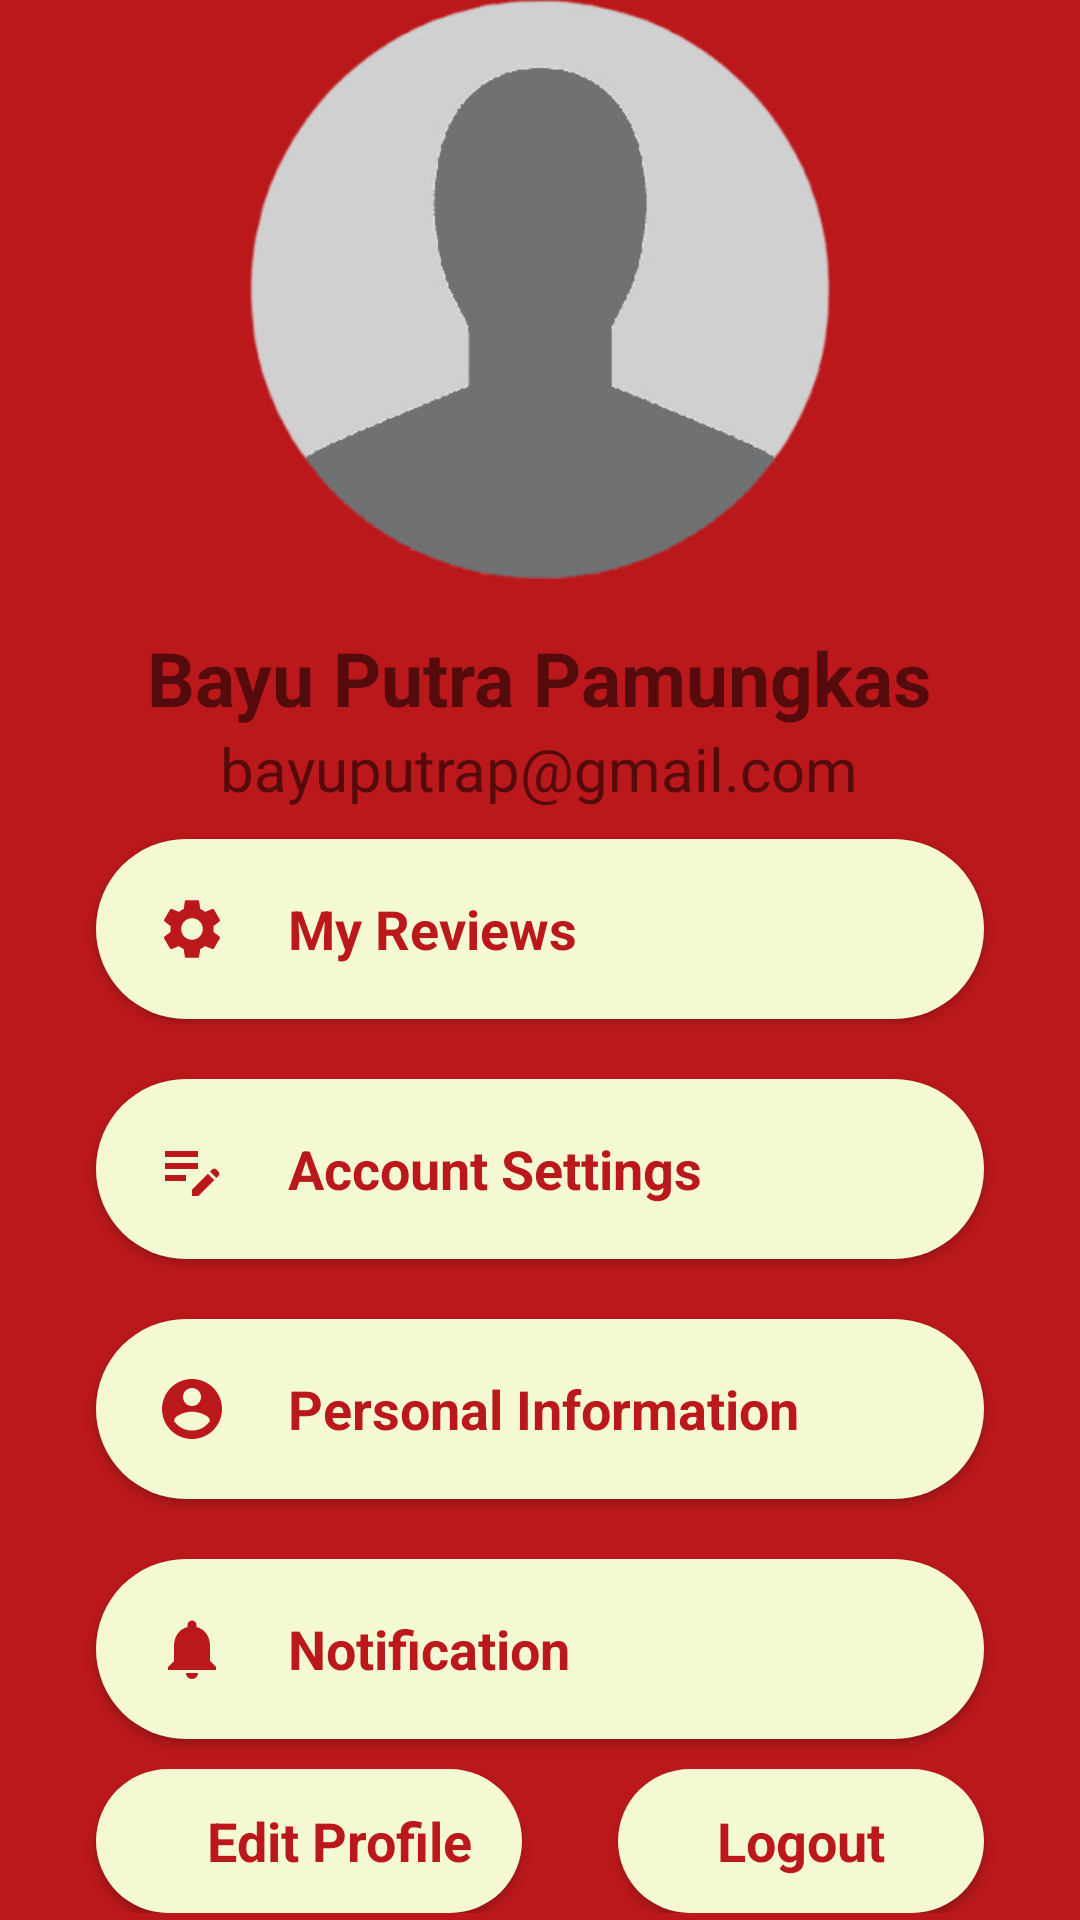

Layout XML and referenced resources for this Android screen:
<!-- AndroidManifest.xml: application theme Theme.Bebas -->
<!-- res/layout/activity_profile.xml -->
<?xml version="1.0" encoding="utf-8"?>
<androidx.constraintlayout.widget.ConstraintLayout xmlns:android="http://schemas.android.com/apk/res/android"
    xmlns:app="http://schemas.android.com/apk/res-auto"
    xmlns:tools="http://schemas.android.com/tools"
    android:id="@+id/main"
    android:layout_width="match_parent"
    android:layout_height="match_parent"
    android:background="@drawable/background_edt2">

    <ScrollView
        android:layout_width="match_parent"
        android:layout_height="match_parent"
        android:background="#BA181B"
        tools:layout_editor_absoluteX="0dp"
        tools:layout_editor_absoluteY="0dp">

        <LinearLayout
            android:layout_width="match_parent"
            android:layout_height="wrap_content"
            android:orientation="vertical">

            <LinearLayout
                android:layout_width="match_parent"
                android:layout_height="match_parent"
                android:gravity="center"
                android:orientation="vertical">

                <ImageView
                    android:id="@+id/imageView4"
                    android:layout_width="wrap_content"
                    android:layout_height="193dp"
                    app:srcCompat="@drawable/foto" />

                <TextView
                    android:id="@+id/textView5"
                    android:layout_width="wrap_content"
                    android:layout_height="wrap_content"
                    android:layout_marginTop="16dp"
                    android:text="Bayu Putra Pamungkas"
                    android:textSize="25sp"
                    android:textStyle="bold" />

                <TextView
                    android:id="@+id/textView6"
                    android:layout_width="wrap_content"
                    android:layout_height="wrap_content"
                    android:text="bayuputrap@gmail.com"
                    android:textSize="20sp" />
            </LinearLayout>

            <LinearLayout
                android:id="@+id/linearLayout"
                android:layout_width="match_parent"
                android:layout_height="match_parent"
                android:orientation="vertical">

                <androidx.appcompat.widget.AppCompatButton
                    android:id="@+id/button1"
                    style="@android:style/Widget.Button"
                    android:layout_width="match_parent"
                    android:layout_height="60dp"
                    android:layout_marginStart="32dp"
                    android:layout_marginTop="10dp"
                    android:layout_marginEnd="32dp"
                    android:layout_marginBottom="10dp"
                    android:background="@drawable/background_edt2"
                    android:drawableStart="@drawable/baseline_settings_24"
                    android:drawablePadding="20dp"
                    android:paddingStart="20dp"
                    android:text="My Reviews"
                    android:textAlignment="viewStart"
                    android:textColor="#BA181B"
                    android:textSize="18sp"
                    android:textStyle="bold" />

                <androidx.appcompat.widget.AppCompatButton
                    android:id="@+id/button2"
                    style="@android:style/Widget.Button"
                    android:layout_width="match_parent"
                    android:layout_height="60dp"
                    android:layout_marginStart="32dp"
                    android:layout_marginTop="10dp"
                    android:layout_marginEnd="32dp"
                    android:layout_marginBottom="10dp"
                    android:background="@drawable/background_edt2"
                    android:drawableStart="@drawable/baseline_edit_note_24"
                    android:drawablePadding="20dp"
                    android:paddingStart="20dp"
                    android:text="Account Settings"
                    android:textAlignment="viewStart"
                    android:textColor="#BA181B"
                    android:textSize="18sp"
                    android:textStyle="bold" />

                <androidx.appcompat.widget.AppCompatButton
                    android:id="@+id/button3"
                    style="@android:style/Widget.Button"
                    android:layout_width="match_parent"
                    android:layout_height="60dp"
                    android:layout_marginStart="32dp"
                    android:layout_marginTop="10dp"
                    android:layout_marginEnd="32dp"
                    android:layout_marginBottom="10dp"
                    android:background="@drawable/background_edt2"
                    android:drawableStart="@drawable/baseline_account_circle_24"
                    android:drawablePadding="20dp"
                    android:paddingStart="20dp"
                    android:text="Personal Information"
                    android:textAlignment="viewStart"
                    android:textColor="#BA181B"
                    android:textSize="18sp"
                    android:textStyle="bold" />

                <androidx.appcompat.widget.AppCompatButton
                    android:id="@+id/button4"
                    style="@android:style/Widget.Button"
                    android:layout_width="match_parent"
                    android:layout_height="60dp"
                    android:layout_marginStart="32dp"
                    android:layout_marginTop="10dp"
                    android:layout_marginEnd="32dp"
                    android:layout_marginBottom="10dp"
                    android:background="@drawable/background_edt2"
                    android:drawableStart="@drawable/baseline_notifications_24"
                    android:drawablePadding="20dp"
                    android:paddingStart="20dp"
                    android:text="Notification"
                    android:textAlignment="viewStart"
                    android:textColor="#BA181B"
                    android:textSize="18sp"
                    android:textStyle="bold" />

                <LinearLayout
                    android:layout_width="match_parent"
                    android:layout_height="match_parent"
                    android:orientation="horizontal">

                    <Button
                        android:id="@+id/button5"
                        style="@android:style/Widget.Button"
                        android:layout_width="wrap_content"
                        android:layout_height="wrap_content"
                        android:layout_marginStart="32dp"
                        android:layout_marginEnd="16dp"
                        android:layout_weight="1"
                        android:background="@drawable/background_edt2"
                        android:drawablePadding="20dp"
                        android:paddingStart="20dp"
                        android:text="Edit Profile"
                        android:textColor="#BA181B"
                        android:textSize="18sp"
                        android:textStyle="bold" />

                    <Button
                        android:id="@+id/tvLogout"
                        style="@android:style/Widget.Button"
                        android:layout_width="wrap_content"
                        android:layout_height="wrap_content"
                        android:layout_marginStart="16dp"
                        android:layout_marginEnd="32dp"
                        android:layout_weight="1"
                        android:background="@drawable/background_edt2"
                        android:text="Logout"
                        android:textColor="#BA181B"
                        android:textSize="18sp"
                        android:textStyle="bold" />
                </LinearLayout>

            </LinearLayout>

        </LinearLayout>
    </ScrollView>

</androidx.constraintlayout.widget.ConstraintLayout>
<!-- resources referenced by this layout -->
<resources>
  <!-- drawable background_edt2 (drawable) -->
  <?xml version="1.0" encoding="utf-8"?>
  <selector xmlns:android="http://schemas.android.com/apk/res/android">
      <item>
          <shape android:shape="rectangle">
              <corners android:radius="45dp"/>
              <solid android:color="#F4F8D3"/>
          </shape>
      </item>
  </selector>
  <!-- drawable baseline_account_circle_24 (drawable) -->
  <vector xmlns:android="http://schemas.android.com/apk/res/android" android:height="24dp" android:tint="#BA181B" android:viewportHeight="24" android:viewportWidth="24" android:width="24dp">
        
      <path android:fillColor="@android:color/white" android:pathData="M12,2C6.48,2 2,6.48 2,12s4.48,10 10,10 10,-4.48 10,-10S17.52,2 12,2zM12,5c1.66,0 3,1.34 3,3s-1.34,3 -3,3 -3,-1.34 -3,-3 1.34,-3 3,-3zM12,19.2c-2.5,0 -4.71,-1.28 -6,-3.22 0.03,-1.99 4,-3.08 6,-3.08 1.99,0 5.97,1.09 6,3.08 -1.29,1.94 -3.5,3.22 -6,3.22z"/>
      
  </vector>
  <!-- drawable baseline_edit_note_24 (drawable) -->
  <vector xmlns:android="http://schemas.android.com/apk/res/android" android:height="24dp" android:tint="#BA181B" android:viewportHeight="24" android:viewportWidth="24" android:width="24dp">
        
      <path android:fillColor="@android:color/white" android:pathData="M3,10h11v2H3V10zM3,8h11V6H3V8zM3,16h7v-2H3V16zM18.01,12.87l0.71,-0.71c0.39,-0.39 1.02,-0.39 1.41,0l0.71,0.71c0.39,0.39 0.39,1.02 0,1.41l-0.71,0.71L18.01,12.87zM17.3,13.58l-5.3,5.3V21h2.12l5.3,-5.3L17.3,13.58z"/>
      
  </vector>
  <!-- drawable baseline_notifications_24 (drawable) -->
  <vector xmlns:android="http://schemas.android.com/apk/res/android" android:height="24dp" android:tint="#BA181B" android:viewportHeight="24" android:viewportWidth="24" android:width="24dp">
        
      <path android:fillColor="@android:color/white" android:pathData="M12,22c1.1,0 2,-0.9 2,-2h-4c0,1.1 0.89,2 2,2zM18,16v-5c0,-3.07 -1.64,-5.64 -4.5,-6.32L13.5,4c0,-0.83 -0.67,-1.5 -1.5,-1.5s-1.5,0.67 -1.5,1.5v0.68C7.63,5.36 6,7.92 6,11v5l-2,2v1h16v-1l-2,-2z"/>
      
  </vector>
  <!-- drawable baseline_settings_24 (drawable) -->
  <vector xmlns:android="http://schemas.android.com/apk/res/android" android:height="24dp" android:tint="#BA181B" android:viewportHeight="24" android:viewportWidth="24" android:width="24dp">
        
      <path android:fillColor="@android:color/white" android:pathData="M19.14,12.94c0.04,-0.3 0.06,-0.61 0.06,-0.94c0,-0.32 -0.02,-0.64 -0.07,-0.94l2.03,-1.58c0.18,-0.14 0.23,-0.41 0.12,-0.61l-1.92,-3.32c-0.12,-0.22 -0.37,-0.29 -0.59,-0.22l-2.39,0.96c-0.5,-0.38 -1.03,-0.7 -1.62,-0.94L14.4,2.81c-0.04,-0.24 -0.24,-0.41 -0.48,-0.41h-3.84c-0.24,0 -0.43,0.17 -0.47,0.41L9.25,5.35C8.66,5.59 8.12,5.92 7.63,6.29L5.24,5.33c-0.22,-0.08 -0.47,0 -0.59,0.22L2.74,8.87C2.62,9.08 2.66,9.34 2.86,9.48l2.03,1.58C4.84,11.36 4.8,11.69 4.8,12s0.02,0.64 0.07,0.94l-2.03,1.58c-0.18,0.14 -0.23,0.41 -0.12,0.61l1.92,3.32c0.12,0.22 0.37,0.29 0.59,0.22l2.39,-0.96c0.5,0.38 1.03,0.7 1.62,0.94l0.36,2.54c0.05,0.24 0.24,0.41 0.48,0.41h3.84c0.24,0 0.44,-0.17 0.47,-0.41l0.36,-2.54c0.59,-0.24 1.13,-0.56 1.62,-0.94l2.39,0.96c0.22,0.08 0.47,0 0.59,-0.22l1.92,-3.32c0.12,-0.22 0.07,-0.47 -0.12,-0.61L19.14,12.94zM12,15.6c-1.98,0 -3.6,-1.62 -3.6,-3.6s1.62,-3.6 3.6,-3.6s3.6,1.62 3.6,3.6S13.98,15.6 12,15.6z"/>
      
  </vector>
  <!-- drawable foto: png bitmap (drawable, 44079 bytes) -->
  <style name="Theme.Bebas" parent="Base.Theme.Bebas" />
  <style name="Base.Theme.Bebas" parent="Theme.AppCompat.DayNight.NoActionBar">
          
          
      </style>
</resources>
